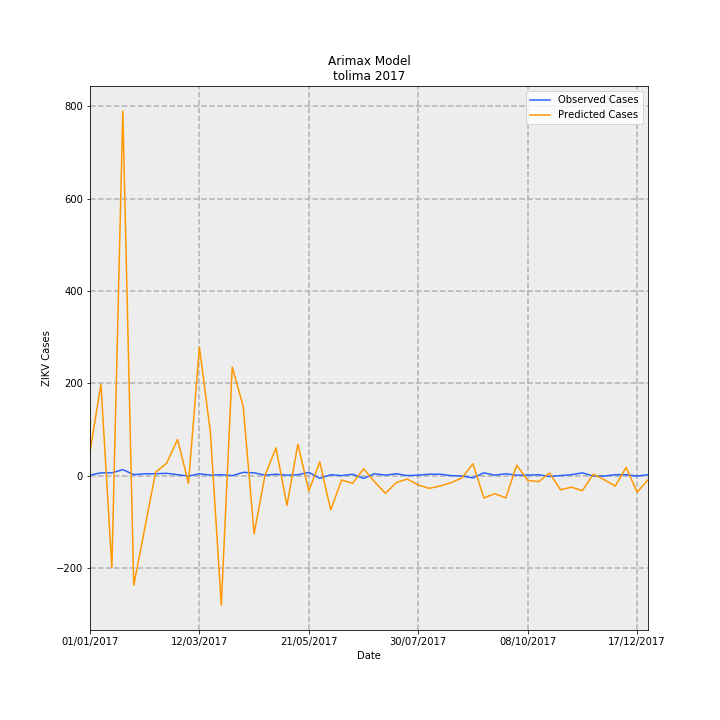

Data behind this chart, as committed beside it:
Date, predictions_incidence, observed_incidence, Predicted Cases, Observed Cases, error
01/01/2017, 3.687, 0.07101, 51.93, 1.0, -50.93
08/01/2017, 14.06, 0.4261, 198, 6.0, -192
15/01/2017, -14.16, 0.4261, -199.5, 6.0, 205.5
22/01/2017, 56.08, 0.9231, 789.8, 13.0, -776.8
29/01/2017, -16.87, 0.142, -237.6, 2.0, 239.6
05/02/2017, -8.132, 0.284, -114.5, 4.0, 118.5
12/02/2017, 0.5325, 0.284, 7.5, 4.0, -3.5
19/02/2017, 1.882, 0.355, 26.51, 5.0, -21.51
26/02/2017, 5.554, 0.142, 78.22, 2.0, -76.22
05/03/2017, -1.183, -0.07101, -16.66, -1.0, 15.66
12/03/2017, 19.76, 0.284, 278.3, 4.0, -274.3
19/03/2017, 6.745, 0.07101, 94.98, 1.0, -93.98
26/03/2017, -19.95, 0.142, -281, 2.0, 283
02/04/2017, 16.7, 0.0, 235.2, 0.0, -235.2
09/04/2017, 10.67, 0.4971, 150.2, 7, -143.2
16/04/2017, -8.938, 0.4261, -125.9, 6.0, 131.9
23/04/2017, 0.08122, 0.07101, 1.144, 1.0, -0.1438
30/04/2017, 4.265, 0.213, 60.06, 3.0, -57.06
07/05/2017, -4.581, 0.07101, -64.51, 1.0, 65.51
14/05/2017, 4.826, 0.142, 67.97, 2.0, -65.97
21/05/2017, -2.35, 0.4971, -33.1, 7, 40.1
28/05/2017, 2.103, -0.4261, 29.61, -6.0, -35.61
04/06/2017, -5.29, 0.142, -74.49, 2.0, 76.49
11/06/2017, -0.6748, 0.0, -9.503, 0.0, 9.503
18/06/2017, -1.193, 0.213, -16.8, 3.0, 19.8
25/06/2017, 1.053, -0.4261, 14.84, -6.0, -20.84
02/07/2017, -0.9399, 0.284, -13.24, 4.0, 17.24
09/07/2017, -2.721, 0.07101, -38.32, 1.0, 39.32
16/07/2017, -1.076, 0.284, -15.16, 4.0, 19.16
23/07/2017, -0.5276, 0.0, -7.431, 0.0, 7.431
30/07/2017, -1.44, 0.07101, -20.28, 1.0, 21.28
06/08/2017, -1.965, 0.213, -27.67, 3.0, 30.67
13/08/2017, -1.597, 0.213, -22.49, 3.0, 25.49
20/08/2017, -1.094, 0.0, -15.41, 0.0, 15.41
27/08/2017, -0.3439, -0.07101, -4.843, -1.0, 3.843
03/09/2017, 1.818, -0.355, 25.6, -5.0, -30.6
10/09/2017, -3.439, 0.4261, -48.43, 6.0, 54.43
17/09/2017, -2.781, 0.07101, -39.16, 1.0, 40.16
24/09/2017, -3.427, 0.284, -48.26, 4.0, 52.26
01/10/2017, 1.599, 0.07101, 22.51, 1.0, -21.51
08/10/2017, -0.7223, 0.07101, -10.17, 1.0, 11.17
15/10/2017, -0.9349, 0.142, -13.17, 2.0, 15.17
22/10/2017, 0.4195, -0.142, 5.908, -2.0, -7.908
29/10/2017, -2.178, 0.0, -30.67, 0.0, 30.67
05/11/2017, -1.78, 0.142, -25.07, 2.0, 27.07
12/11/2017, -2.312, 0.4261, -32.56, 6.0, 38.56
19/11/2017, 0.215, -0.07101, 3.027, -1.0, -4.027
26/11/2017, -0.6352, -0.07101, -8.945, -1.0, 7.945
03/12/2017, -1.617, 0.142, -22.78, 2.0, 24.78
10/12/2017, 1.262, 0.142, 17.77, 2.0, -15.77
17/12/2017, -2.549, -0.07101, -35.9, -1.0, 34.9
24/12/2017, -0.6633, 0.142, -9.341, 2.0, 11.34
